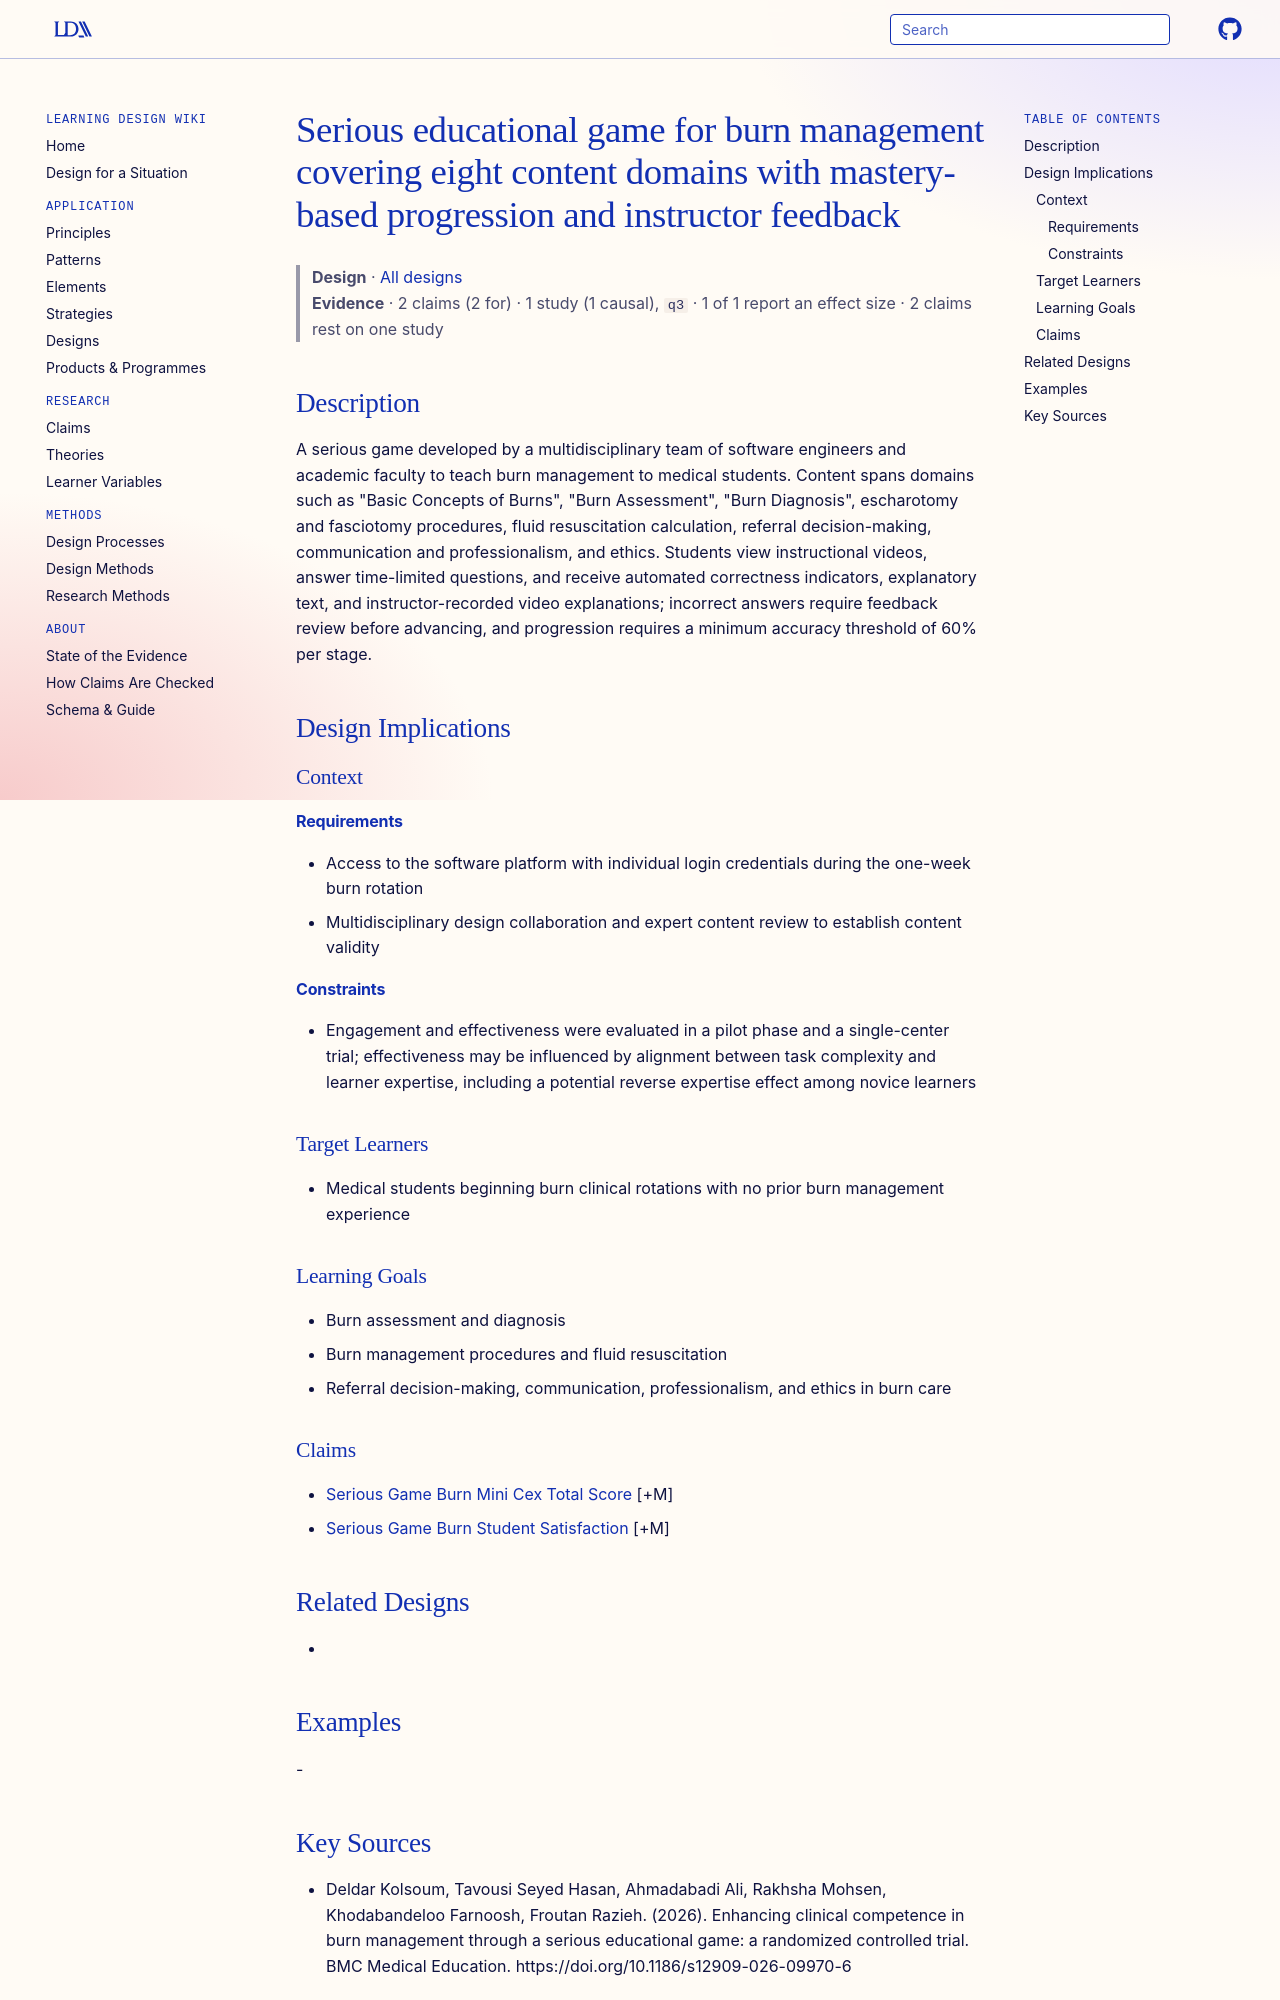

repository: Learning-Design-Alliance/learning-wiki · page: designs/burn-management-serious-game-platform/index.html · generator: mkdocs

---
type: design
id: burn-management-serious-game-platform
title: Serious educational game for burn management covering eight content domains with mastery-based progression and instructor feedback
description: A serious game developed by a multidisciplinary team of software engineers and academic faculty to teach burn management to medical students.
status: review
generated:
  by: "process:settle-candidates"
  at: 2026-11-04
sources:
  - id: deldar-kolsoum-2026
    resource: "https://doi.org/10.1186/s12909-026-09970-6"
    title: "Deldar Kolsoum, Tavousi Seyed Hasan, Ahmadabadi Ali, Rakhsha Mohsen, Khodabandeloo Farnoosh, Froutan Razieh. (2026). Enhancing clinical competence in burn management through a serious educational game: a randomized controlled trial. BMC Medical Education. https://doi.org/10.1186/s12909-026-09970-6"
    author: Deldar Kolsoum, Tavousi Seyed Hasan, Ahmadabadi Ali, Rakhsha Mohsen, Khodabandeloo Farnoosh, Froutan Razieh
---

# Serious educational game for burn management covering eight content domains with mastery-based progression and instructor feedback

> **Design** · [All designs](index.md)
> **Evidence** · 2 claims (2 for) · 1 study (1 causal), `q3` · 1 of 1 report an effect size · 2 claims rest on one study

## Description
A serious game developed by a multidisciplinary team of software engineers and academic faculty to teach burn management to medical students. Content spans domains such as "Basic Concepts of Burns", "Burn Assessment", "Burn Diagnosis", escharotomy and fasciotomy procedures, fluid resuscitation calculation, referral decision-making, communication and professionalism, and ethics. Students view instructional videos, answer time-limited questions, and receive automated correctness indicators, explanatory text, and instructor-recorded video explanations; incorrect answers require feedback review before advancing, and progression requires a minimum accuracy threshold of 60% per stage.

## Design Implications

### Context
#### Requirements
- Access to the software platform with individual login credentials during the one-week burn rotation
- Multidisciplinary design collaboration and expert content review to establish content validity
#### Constraints
- Engagement and effectiveness were evaluated in a pilot phase and a single-center trial; effectiveness may be influenced by alignment between task complexity and learner expertise, including a potential reverse expertise effect among novice learners

### Target Learners
- Medical students beginning burn clinical rotations with no prior burn management experience

### Learning Goals
- Burn assessment and diagnosis
- Burn management procedures and fluid resuscitation
- Referral decision-making, communication, professionalism, and ethics in burn care

### Claims
- [Serious Game Burn Mini Cex Total Score](../claims/serious-game-burn-mini-cex-total-score.md) [+M]
- [Serious Game Burn Student Satisfaction](../claims/serious-game-burn-student-satisfaction.md) [+M]

## Related Designs
- 

## Examples
-
